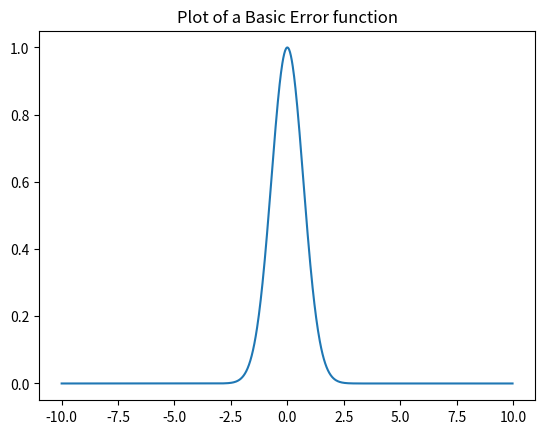

Write Python code to recreate this figure.
import numpy as np
import matplotlib.pyplot as plt

x = np.arange(-10, 10, 0.02)
y = np.exp(-pow(x, 2))

plt.title('Plot of a Basic Error function')
plt.plot(x, y)
plt.show()